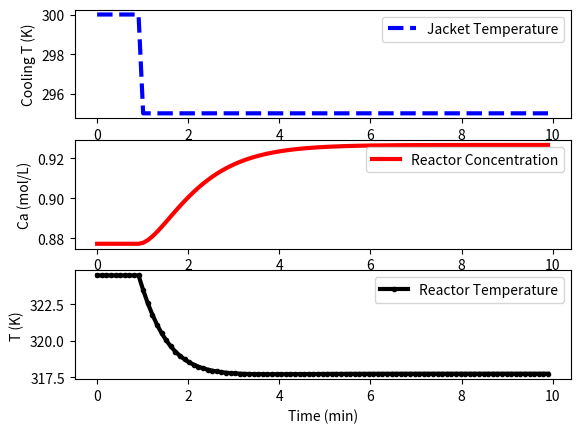

The matplotlib source for this figure:
import numpy as np
import matplotlib.pyplot as plt
from scipy.integrate import odeint

# animate plots?
animate=True # True / False

# define CSTR model
def cstr(x,t,u,Tf,Caf):
    # Inputs (3):
    # Temperature of cooling jacket (K)
    Tc = u
    # Tf = Feed Temperature (K)
    # Caf = Feed Concentration (mol/m^3)

    # States (2):
    # Concentration of A in CSTR (mol/m^3)
    Ca = x[0]
    # Temperature in CSTR (K)
    T = x[1]

    # Parameters:
    # Volumetric Flowrate (m^3/sec)
    q = 100
    # Volume of CSTR (m^3)
    V = 100
    # Density of A-B Mixture (kg/m^3)
    rho = 1000
    # Heat capacity of A-B Mixture (J/kg-K)
    Cp = 0.239
    # Heat of reaction for A->B (J/mol)
    mdelH = 5e4
    # E - Activation energy in the Arrhenius Equation (J/mol)
    # R - Universal Gas Constant = 8.31451 J/mol-K
    EoverR = 8750
    # Pre-exponential factor (1/sec)
    k0 = 7.2e10
    # U - Overall Heat Transfer Coefficient (W/m^2-K)
    # A - Area - this value is specific for the U calculation (m^2)
    UA = 5e4
    # reaction rate
    rA = k0*np.exp(-EoverR/T)*Ca

    # Calculate concentration derivative
    dCadt = q/V*(Caf - Ca) - rA
    # Calculate temperature derivative
    dTdt = q/V*(Tf - T) \
            + mdelH/(rho*Cp)*rA \
            + UA/V/rho/Cp*(Tc-T)

    # Return xdot:
    xdot = np.zeros(2)
    xdot[0] = dCadt
    xdot[1] = dTdt
    return xdot

# Steady State Initial Conditions for the States
Ca_ss = 0.87725294608097
T_ss = 324.475443431599
x0 = np.empty(2)
x0[0] = Ca_ss
x0[1] = T_ss

# Steady State Initial Condition
u_ss = 300.0
# Feed Temperature (K)
Tf = 350
# Feed Concentration (mol/m^3)
Caf = 1

# Time Interval (min)
t = np.linspace(0,10,100)

# Store results for plotting
Ca = np.ones(len(t)) * Ca_ss
T = np.ones(len(t)) * T_ss
u = np.ones(len(t)) * u_ss

# Step cooling temperature to 295
u[10:] = 295.0

plt.figure(1)

if animate:
    plt.ion()
    plt.show()

# Simulate CSTR
for i in range(len(t)-1):
    ts = [t[i],t[i+1]]
    y = odeint(cstr,x0,ts,args=(u[i+1],Tf,Caf))
    Ca[i+1] = y[-1][0]
    T[i+1] = y[-1][1]
    x0[0] = Ca[i+1]
    x0[1] = T[i+1]

    # plot results
    if animate:
        plt.clf()
        # Plot the results
        plt.subplot(3,1,1)
        plt.plot(t[:i+1], u[:i+1], 'b--', linewidth=3)
        plt.ylabel('Cooling T (K)')
        plt.legend(['Jacket Temperature'],loc='best')

        plt.subplot(3,1,2)
        plt.plot(t[:i+1], Ca[:i+1], 'r-', linewidth=3)
        plt.ylabel('Ca (mol/L)')
        plt.legend(['Reactor Concentration'],loc='best')

        plt.subplot(3,1,3)
        plt.plot(t[:i+1], T[:i+1], 'k.-', linewidth=3)
        plt.ylabel('T (K)')
        plt.xlabel('Time (min)')
        plt.legend(['Reactor Temperature'],loc='best')
        plt.pause(0.01)

# Construct results and save data file
# Column 1 = time
# Column 2 = cooling temperature
# Column 3 = reactor temperature
data = np.vstack((t,u,T)) # vertical stack
data = data.T             # transpose data
np.savetxt('data.txt',data,delimiter=',')

# Plot the results
if not animate:
    plt.subplot(3,1,1)
    plt.plot(t,u,'b--',linewidth=3)
    plt.ylabel('Cooling T (K)')
    plt.legend(['Jacket Temperature'],loc='best')

    plt.subplot(3,1,2)
    plt.plot(t,Ca,'r-',linewidth=3)
    plt.ylabel('Ca (mol/L)')
    plt.legend(['Reactor Concentration'],loc='best')

    plt.subplot(3,1,3)
    plt.plot(t,T,'k.-',linewidth=3)
    plt.ylabel('T (K)')
    plt.xlabel('Time (min)')
    plt.legend(['Reactor Temperature'],loc='best')

    plt.show()